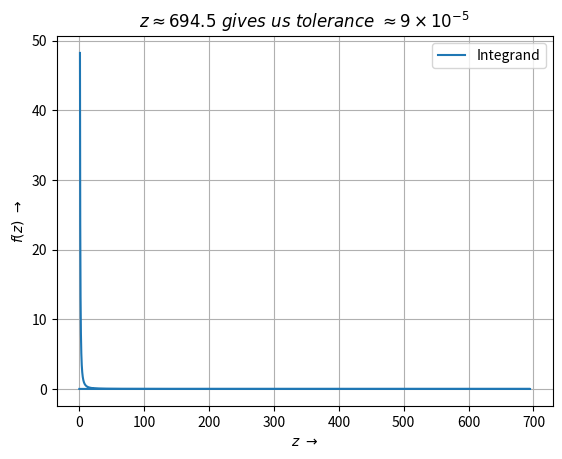

This chart was generated by the following Python code:
## Code By: Apoorav Singh Deo
## En. No.: 2021PHZ8046

import numpy as np
from matplotlib import pyplot as plt
from math import *

import time

t1 = time.time()

tol = pow(10, -6)  # Tolerance limit for approximating zero is defined
arry_lim = 1000000  # Safe Array Size
h = 1e-3  # [Step Size]

# In this block of the code, infinity would be materialized

g = 0.00609  # [mi/s^2]
R = 3960  # [miles]

z = np.zeros(arry_lim)
pl_f_z = np.zeros(arry_lim)
trap = 0


def func_v_2(z):
    f_z = 2 * g * R * (1 / pow(z, 2))
    return f_z


z[0] = 1
i = 0

while pl_f_z[i] < tol:

    pl_f_z[i] = func_v_2(z[i])

    if z[i] >= 695:
        break

    z[i + 1] = z[i] + h
    # z_i+1 is placed here to avoid mismatch of array size

    i += 1

# Implementing Trapezoidal Method

i = 1

while True:
    trap += (pl_f_z[i - 1] + pl_f_z[i]) * h / 2

    if z[i] >= 695:
        break

    i += 1

print("Escape velocity  = {} miles/s".format(sqrt(trap)))

plt.plot(z, pl_f_z, label="Integrand")
plt.xlabel(r"$z\ \rightarrow$")
plt.ylabel(r"$f(z)\ \rightarrow$")
plt.grid(1)
plt.title(r"$z \approx 694.5\ gives\ us\ tolerance\ \approx 9 \times 10^{-5}$")
plt.legend()

t2 = time.time()

print("Time taken to execute the code {} s".format(t2 - t1))
